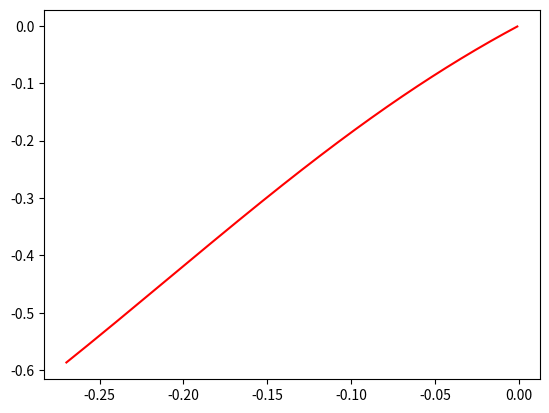

The script that saved this image:
import numpy as np
from scipy.linalg import expm

class Unicycle_dynamic():
    def __init__(self, dt):
        self.dt = dt
        self.Amv = np.array([[1, 4, 1, 0],
                         [-3, 0, 3, 0],
                         [3, -6, 3, 0],
                         [-1, 3, -3, 1]])/6
        
    def H(self, t, tau_i, tau_i1):
        tau = (t - tau_i)/(tau_i1 - tau_i)
        return np.array([1, tau, tau**2, tau**3])

    def state_x(self, t, tau_i, tau_i1, x0, Q):
        
        u = Q.T @ self.Amv @ self.H(t, tau_i, tau_i1)         # Q is 4*8 matrix
        v = u[0]
        w = u[1]
        new_x = x0[0] + v*np.cos(x0[2])*self.dt
        new_y = x0[1] + v*np.sin(x0[2])*self.dt
        new_theta = x0[2] + w*self.dt
        return np.array([new_x, new_y, new_theta])
    
    def rk45(self, f, t_span, y0, h0=0.1, tol=1e-6):
        """
        Solve an ordinary differential equation (ODE) using the RK45 method.

        Parameters:
        - f: The function that defines the ODE. It should take two arguments: t (current time) and y (current state).
        - t_span: A tuple containing the initial and final times (t0, tf).
        - y0: The initial state vector at t0.
        - h0: Initial step size (optional, default is 0.1).
        - tol: Tolerance for error control (optional, default is 1e-6).

        Returns:
        - t_values: Array of time values.
        - y_values: Array of state vectors corresponding to the time values.
        """

        t0, tf = t_span
        t = t0
        y = y0
        h = h0

        t_values = [t]
        y_values = [y]

        while t < tf:
            # Step 1: Compute the RK4 estimate (k1, k2, k3, k4, k5, k6)
            k1 = h * f(t, y)
            k2 = h * f(t + h/4, y + k1/4)
            k3 = h * f(t + 3*h/8, y + 3*k1/32 + 9*k2/32)
            k4 = h * f(t + 12*h/13, y + 1932*k1/2197 - 7200*k2/2197 + 7296*k3/2197)
            k5 = h * f(t + h, y + 439*k1/216 - 8*k2 + 3680*k3/513 - 845*k4/4104)
            k6 = h * f(t + 0.5*h, y - 8*k1/27 + 2*k2 - 3544*k3/2565 + 1859*k4/4104 - 11*k5/40)

            # Step 2: Compute the fourth and fifth order estimates
            y4 = y + 25*k1/216 + 1408*k3/2565 + 2197*k4/4104 - k5/5
            y5 = y + 16*k1/135 + 6656*k3/12825 + 28561*k4/56430 - 9*k5/50 + 2*k6/55

            # Step 3: Estimate the error
            delta = np.linalg.norm(y5 - y4, ord=np.inf)
            h_new = h * min(max(0.84 * (tol / delta) ** 0.25, 0.1), 4.0)  # Adaptive step size

            # Step 4: If the error is within tolerance, accept the step
            if delta <= tol:
                t = t + h
                y = y5
                t_values.append(t)
                y_values.append(y)

            h = h_new

        return np.array(t_values), np.array(y_values)
    

    def state_x2(self, tau, t0, tau_i, tau_i1, x0, vec_Q ):
        k32 = ((tau - tau_i)/(2*(tau_i - tau_i1)) + (tau - tau_i)**2/(2*(tau_i - tau_i1)**2) + (tau - tau_i)**3/(6*(tau_i - tau_i1)**3) + 1/6)
        k11 = np.cos(x0[2])*k32
        k21 = np.sin(x0[2])*k32
        k34 = 2/3 - (tau - tau_i)**3/(2*(tau_i - tau_i1)**3) - (tau - tau_i)**2/(tau_i - tau_i1)**2
        k13 = np.cos(x0[2])*k34
        k23 = np.sin(x0[2])*k34
        k36 = (tau - tau_i)**2/(2*(tau_i - tau_i1)**2) - (tau - tau_i)/(2*(tau_i - tau_i1)) + (tau - tau_i)**3/(2*(tau_i - tau_i1)**3) + 1/6
        k15 = np.cos(x0[2])*k36
        k25 = np.sin(x0[2])*k36
        k38 = -(tau - tau_i)**3/(6*(tau_i - tau_i1)**3)
        k17 = np.cos(x0[2])*k38
        k27 = np.sin(x0[2])*k38
        K = np.array([[k11, 0, k13, 0, k15, 0, k17, 0],
                      [k21, 0, k23, 0, k25, 0, k27, 0],
                      [0, k32, 0, k34, 0, k36, 0, k38]])
        
        kk32 = ((t - t0)*(t**3 + t**2*t0 - 4*t**2*tau_i1 + t*t0**2 - 4*t*t0*tau_i1 + 6*t*tau_i1**2 + t0**3 - 4*t0**2*tau_i1 + 6*t0*tau_i1**2 - 4*tau_i1**3))/(24*(tau_i - tau_i1)**3)
        kk11 = np.cos(x0[2])*kk32
        kk21 = np.sin(x0[2])*kk32
        kk34 = ((t - t0)*(- 3*t**3 - 3*t**2*t0 + 4*t**2*tau_i + 8*t**2*tau_i1 - 3*t*t0**2 + 4*t*t0*tau_i + 8*t*t0*tau_i1 + 6*t*tau_i**2 - 24*t*tau_i*tau_i1 - 3*t0**3 + 4*t0**2*tau_i + 8*t0**2*tau_i1 + 6*t0*tau_i**2 - 24*t0*tau_i*tau_i1 + 4*tau_i**3 - 24*tau_i**2*tau_i1 + 48*tau_i*tau_i1**2 - 16*tau_i1**3))/(24*(tau_i - tau_i1)**3)
        kk13 = np.cos(x0[2])*kk34
        kk23 = np.sin(x0[2])*kk34
        kk36 = -((t - t0)*(- 3*t**3 - 3*t**2*t0 + 8*t**2*tau_i + 4*t**2*tau_i1 - 3*t*t0**2 + 8*t*t0*tau_i + 4*t*t0*tau_i1 - 24*t*tau_i*tau_i1 + 6*t*tau_i1**2 - 3*t0**3 + 8*t0**2*tau_i + 4*t0**2*tau_i1 - 24*t0*tau_i*tau_i1 + 6*t0*tau_i1**2 - 16*tau_i**3 + 48*tau_i**2*tau_i1 - 24*tau_i*tau_i1**2 + 4*tau_i1**3))/(24*(tau_i - tau_i1)**3)
        kk15 = np.cos(x0[2])*kk36
        kk25 = np.sin(x0[2])*kk36
        kk38 = -((t - t0)*(t**3 + t**2*t0 - 4*t**2*tau_i + t*t0**2 - 4*t*t0*tau_i + 6*t*tau_i**2 + t0**3 - 4*t0**2*tau_i + 6*t0*tau_i**2 - 4*tau_i**3))/(24*(tau_i - tau_i1)**3)
        kk17 = np.cos(x0[2])*kk38
        kk27 = np.sin(x0[2])*kk38
        KK = np.array([[kk11, 0, kk13, 0, kk15, 0, kk17, 0],
                       [kk21, 0, kk23, 0, kk25, 0, kk27, 0],
                       [0, kk32, 0, kk34, 0, kk36, 0, kk38]])
        x = KK @ vec_Q
        return x
    

dt = 0.001
dynamic = Unicycle_dynamic(dt)
t0 = 0
final_time = 1.0
time_interval = [0, 0.5]
Trajectory = []
Trajectory2 = []

for tt in range(len(time_interval) - 1):
    tau_i = time_interval[tt]
    tau_i1 = time_interval[tt + 1]
    x0 = np.array([0.0, 0.0, 1.0, 1.0])
    QQ = np.array([[0,0],
                   [5,1],
                   [3,4],
                   [3,0]])
    vec_Q = np.array([[0], [5], [8], [3], [0], [1], [19], [0]])
    xx = x0
    x = x0
    for t in np.arange(tau_i, tau_i1, dt):
        x = dynamic.state_x(t, tau_i, tau_i1, x, QQ)
        Trajectory.append(x)

        # xx = dynamic.state_x2(t, xx, dt, tau_i, tau_i1, vec_Q)
        # Trajectory2.append(xx)

print(Trajectory2, Trajectory)
import matplotlib.pyplot as plt
fig = plt.figure()
ax = plt.axes()
Trajectory = np.array(Trajectory)
ax.plot(Trajectory[:, 0], Trajectory[:, 1], 'r-')
# Trajectory2 = np.array(Trajectory2)
# ax.plot(Trajectory2[:, 0], Trajectory2[:, 1], 'b-')
plt.show()
